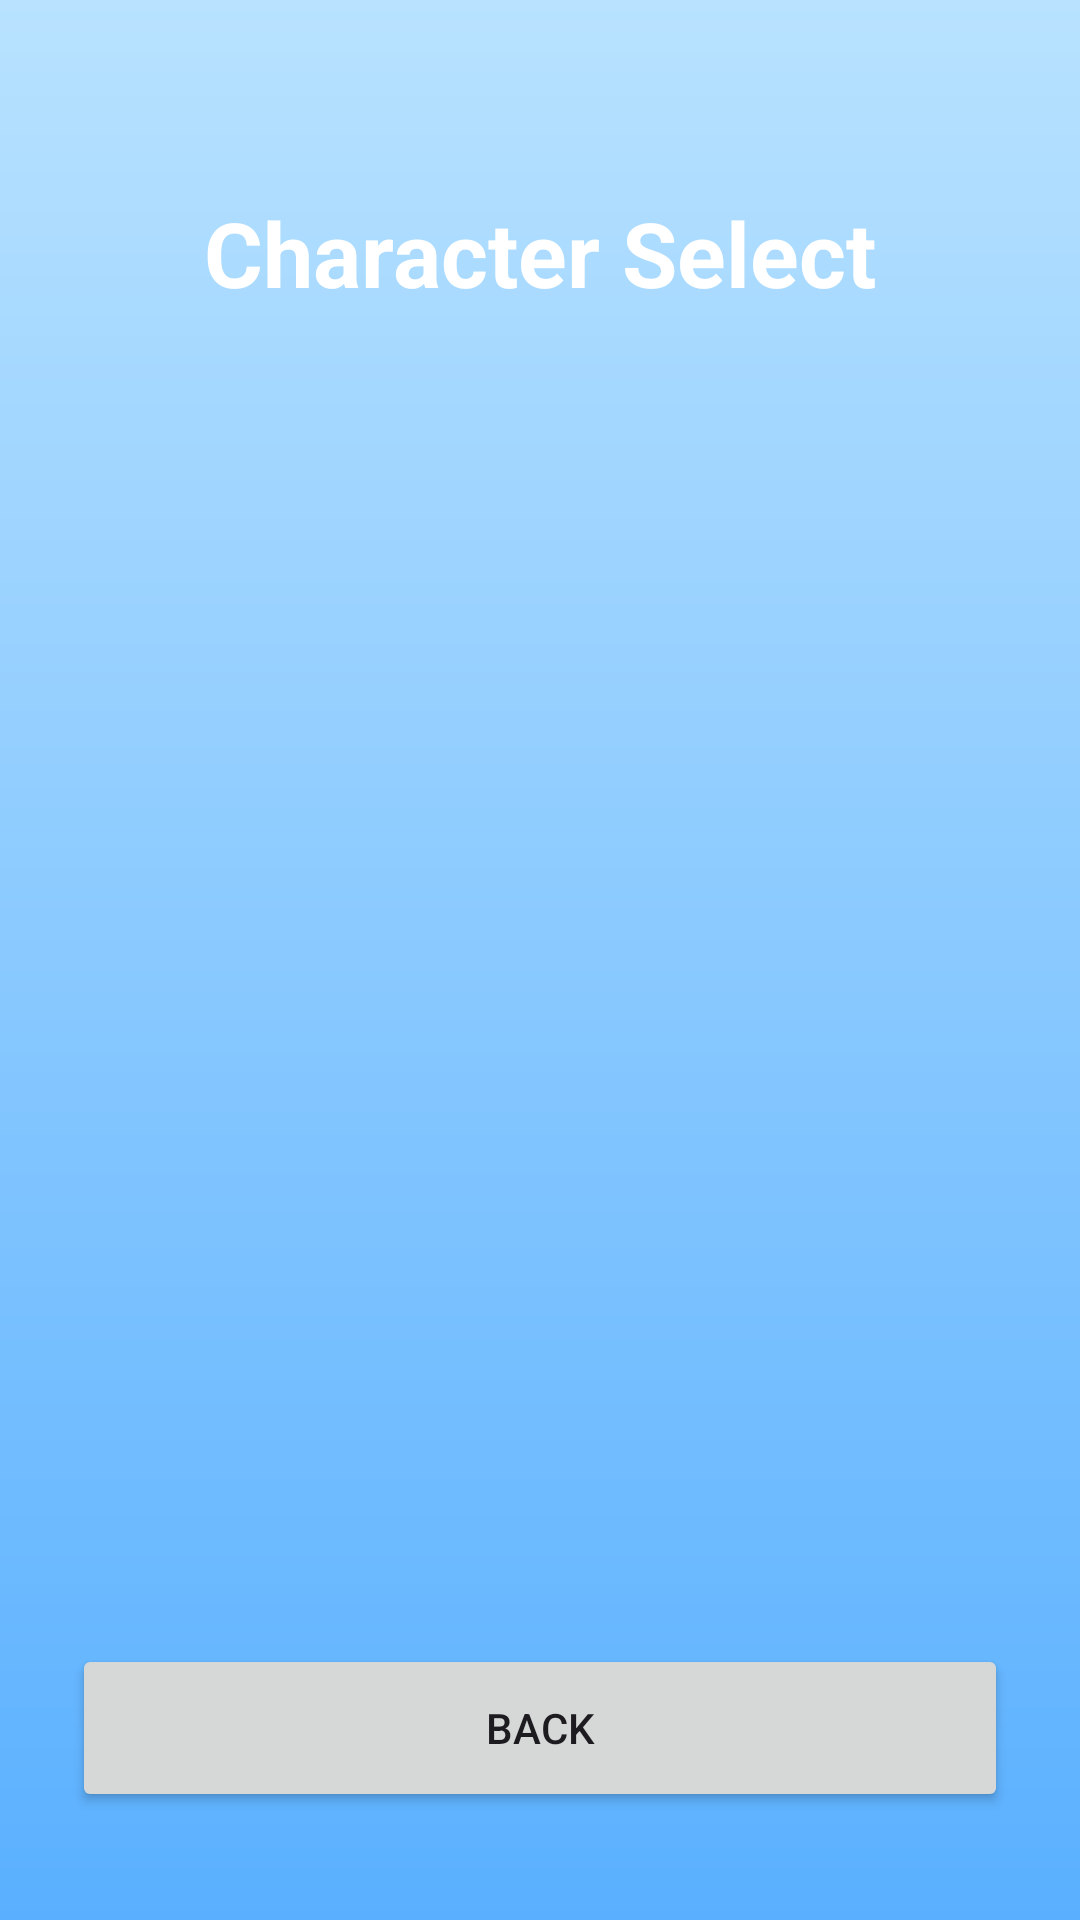

The Android layout XML behind this screen, and the referenced resources:
<!-- AndroidManifest.xml: application theme Theme.SpeedRunner -->
<!-- res/layout/activity_character.xml -->
<?xml version="1.0" encoding="utf-8"?>
<LinearLayout xmlns:android="http://schemas.android.com/apk/res/android"
    android:layout_width="match_parent"
    android:layout_height="match_parent"
    android:background="@drawable/bg_city"
    android:gravity="center_horizontal"
    android:orientation="vertical"
    android:padding="24dp">

    <TextView
        android:layout_width="wrap_content"
        android:layout_height="wrap_content"
        android:layout_marginTop="40dp"
        android:text="Character Select"
        android:textColor="#FFFFFF"
        android:textSize="30sp"
        android:textStyle="bold" />

    <LinearLayout
        android:id="@+id/characterHolder"
        android:layout_width="match_parent"
        android:layout_height="0dp"
        android:layout_marginTop="16dp"
        android:layout_weight="1"
        android:orientation="vertical" />

    <Button
        android:id="@+id/backButton"
        android:layout_width="match_parent"
        android:layout_height="56dp"
        android:layout_marginBottom="12dp"
        android:text="Back" />
</LinearLayout>
<!-- resources referenced by this layout -->
<resources>
  <!-- drawable bg_city (drawable) -->
  <?xml version="1.0" encoding="utf-8"?>
  <shape xmlns:android="http://schemas.android.com/apk/res/android">
      <gradient
          android:angle="90"
          android:startColor="#5AB0FF"
          android:endColor="#B8E2FF" />
  </shape>
  <style name="Theme.SpeedRunner" parent="Theme.Material3.DayNight.NoActionBar">
          <item name="colorPrimary">@color/purple_500</item>
          <item name="colorPrimaryVariant">@color/purple_700</item>
          <item name="colorSecondary">@color/teal_200</item>
          <item name="android:statusBarColor">@android:color/transparent</item>
          <item name="android:navigationBarColor">@android:color/black</item>
      </style>
  <color name="purple_500">#FF6200EE</color>
  <color name="purple_700">#FF3700B3</color>
  <color name="teal_200">#FF03DAC5</color>
</resources>
